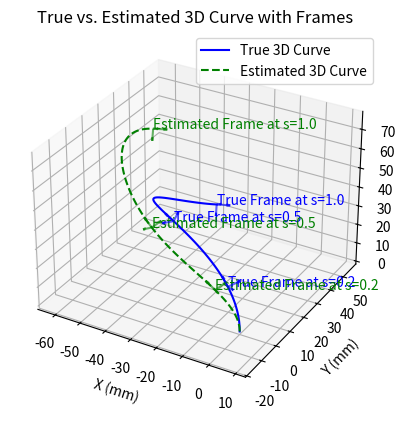

The matplotlib source for this figure:
import numpy as np
from scipy.linalg import expm
from scipy.optimize import minimize
from scipy.optimize import least_squares
import matplotlib.pyplot as plt
from mpl_toolkits.mplot3d import Axes3D
from math import sqrt

# Define the total arc length (in mm)
total_arc_length = 100.0  # 100 mm

# Define the skew-symmetric matrix for u(s)
def skew_symmetric(u):
    return np.array([[0, -u[2], u[1]],
                     [u[2], 0, -u[0]],
                     [-u[1], u[0], 0]])

# Define the twist matrix for eta(s)
def twist_matrix(u, e3):
    return np.block([[skew_symmetric(u), e3.reshape(3, 1)],
                     [np.zeros((1, 3)), 0]])

# Compute the product of exponentials
def product_of_exponentials(m, s, phi_func, k=10):
  
    T = np.eye(4)  # Start with the identity matrix
    e3 = np.array([0, 0, 1])  # Local tangent unit vector


    # define the number of subdivison points as k
    # the length of subinterval 
    h = s/(k-1)
    

    
    for i in range(k):
        s_i = i/ (k-1) * s
        psi_i = magnus_psi_i(s_i, h, m, e3)
        T = T @ expm(psi_i)  # Multiply each small transformation

    return T

# Define 4th order Magnus expansion approximantion term
def magnus_psi_i(s_i, h, m, e3):
    # calculate qudrature points
    c1 = h/2*(1/2 - sqrt(3)/6)
    c2 = h/2*(1/2 + sqrt(3)/6)

    kappa_1 = phi_func(s_i + c1) @ m
    kappa_2 = phi_func(s_i + c2) @ m

    eta_1 = twist_matrix(kappa_1, e3)
    eta_2 = twist_matrix(kappa_2, e3)

    phi_i = h/2*(eta_1 + eta_2) + h**2*sqrt(3)/12*(eta_1 @ eta_2 - eta_2 @ eta_1)

    return phi_i


# Forward kinematics using product of exponentials
def forward_kinematics_single(m, s, phi_func, k=10):
    T = product_of_exponentials(m, s, phi_func, k)
    T[:3, 3] *= total_arc_length  # Scale the position by the total arc length (100 mm)
    return T

# Example modal basis function, using normalized arc length s
def phi_func(s):
    return np.array([[1, s, s**2, 0, 0, 0, 0, 0, 0],
                     [0, 0, 0, 1, s, s**2, 0, 0, 0],
                     [0, 0, 0, 0, 0, 0, 1, s, s**2]])

# Function to compute rotation matrices and positions for a list of s_values
def forward_kinematics_rotations(m, s_values, phi_func, k=10):
    rotations = []
    positions = []
    for s in s_values:
        T = forward_kinematics_single(m, s, phi_func, k)
        rotations.append(T[:3, :3])  # Extract the rotation matrix
        positions.append(T[:3, 3])   # Extract the position vector
    return rotations, positions

# Inverse kinematics objective function
def objective_function(m, s_values, observed_rotations, phi_func, weights, k=10):
    predicted_rotations, _ = forward_kinematics_rotations(m, s_values, phi_func, k)
    error = 0

    for observed, predicted in zip(observed_rotations, predicted_rotations):
        error += np.linalg.norm(observed - predicted, 'fro')  # Frobenius norm of the difference

    # for observed, predicted in zip(observed_rotations, predicted_rotations):
    #     diff = observed - predicted
       
    #     error += np.linalg.norm(weights* diff, 'fro')  # Frobenius norm of the difference
    
    return error

# Inverse kinematics to estimate the shape state vector m
def inverse_kinematics(s_values, observed_rotations, phi_func, initial_guess=None, bounds=None, k=10):
    if initial_guess is None:
        # Use a small non-zero initial guess if not provided
        initial_guess = np.random.uniform(-0.05, 0.05, 9)  # Smaller range for better stability

    # Optimize the state vector m
    # result = minimize(objective_function, initial_guess, args=(s_values, observed_rotations, phi_func, k), method='BFGS', options={'maxiter': 500})
    # result = least_squares(objective_function, initial_guess, args=(s_values, observed_rotations, phi_func, k))
    result = minimize(objective_function, initial_guess, args=(s_values, observed_rotations, phi_func, k), method='L-BFGS-B', bounds=bounds, options={'maxiter': 500})

    # Extract the optimized state vector m
    return result.x

# Plot the true and estimated 3D curve with frames
def plot_3d_true_estimated_curves(m_true, m_estimated, s_values, phi_func, k=10):
    fig = plt.figure()
    ax = fig.add_subplot(111, projection='3d')

    # Calculate the full 3D curve for true and estimated shapes
    s_full = np.linspace(0, 1, 100)
    _, true_positions = forward_kinematics_rotations(m_true, s_full, phi_func, k)
    _, estimated_positions = forward_kinematics_rotations(m_estimated, s_full, phi_func, k)

    # Extract positions for plotting
    true_positions = np.array(true_positions)
    estimated_positions = np.array(estimated_positions)

    ax.plot(true_positions[:, 0], true_positions[:, 1], true_positions[:, 2], label='True 3D Curve', color='blue')
    ax.plot(estimated_positions[:, 0], estimated_positions[:, 1], estimated_positions[:, 2], label='Estimated 3D Curve', color='green', linestyle='--')

    # Plot the frames at measurement points for true and estimated shapes
    true_rotations, true_positions_measure = forward_kinematics_rotations(m_true, s_values, phi_func, k)
    estimated_rotations, estimated_positions_measure = forward_kinematics_rotations(m_estimated, s_values, phi_func, k)

    for i, (s, true_rot, est_rot, true_pos, est_pos) in enumerate(zip(s_values, true_rotations, estimated_rotations, true_positions_measure, estimated_positions_measure)):
        # Plot true frame
        plot_frame(ax, true_pos, true_rot, label=f'True Frame at s={s}', color='blue', alpha=0.6)
        # Plot estimated frame
        plot_frame(ax, est_pos, est_rot, label=f'Estimated Frame at s={s}', color='green', alpha=0.6)

    ax.set_xlabel('X (mm)')
    ax.set_ylabel('Y (mm)')
    ax.set_zlabel('Z (mm)')
    ax.set_title('True vs. Estimated 3D Curve with Frames')

    # Equal scaling for all axes
    set_equal_axis_scale(ax)

    ax.legend(loc='upper right')
    plt.show()

# Helper function to plot a coordinate frame
def plot_frame(ax, origin, rotation_matrix, label=None, color='black', alpha=1.0):
    # Scale factor for the length of the axes
    scale = 5  # Adjust the scale for better visualization

    # Define the unit vectors for the axes
    x_axis = rotation_matrix[:, 0] * scale
    y_axis = rotation_matrix[:, 1] * scale
    z_axis = rotation_matrix[:, 2] * scale

    # Plot the axes as arrows
    ax.quiver(origin[0], origin[1], origin[2], x_axis[0], x_axis[1], x_axis[2], color=color, alpha=alpha)
    ax.quiver(origin[0], origin[1], origin[2], y_axis[0], y_axis[1], y_axis[2], color=color, alpha=alpha)
    ax.quiver(origin[0], origin[1], origin[2], z_axis[0], z_axis[1], z_axis[2], color=color, alpha=alpha)

    if label:
        ax.text(origin[0], origin[1], origin[2], label, color=color)

# Helper function to set equal scaling on all axes
def set_equal_axis_scale(ax):
    # Get limits for all axes
    x_limits = ax.get_xlim3d()
    y_limits = ax.get_ylim3d()
    z_limits = ax.get_zlim3d()

    # Calculate the span for each axis
    x_span = x_limits[1] - x_limits[0]
    y_span = y_limits[1] - y_limits[0]
    z_span = z_limits[1] - z_limits[0]

    # Find the maximum span
    max_span = max(x_span, y_span, z_span)

    # Find the center of each axis
    x_center = (x_limits[0] + x_limits[1]) / 2
    y_center = (y_limits[0] + y_limits[1]) / 2
    z_center = (z_limits[0] + z_limits[1]) / 2

    # Set the limits for each axis to be centered around the center with the max span
    ax.set_xlim3d([x_center - max_span / 2, x_center + max_span / 2])
    ax.set_ylim3d([y_center - max_span / 2, y_center + max_span / 2])
    ax.set_zlim3d([z_center - max_span / 2, z_center + max_span / 2])

# Main execution to perform inverse kinematics and plot results
if __name__ == "__main__":
    # Set a random true shape state m_true
    np.random.seed(123)  # For reproducibility
    np.random.seed(23)  # For reproducibility
    m_true = np.random.uniform(-4, 4, 9)

    # Compute the true transformations using m_true
    s_values = np.array([0.2, 0.5, 1.0])  # 3 measurement points along the normalized arc length
    true_rotations, true_positions = forward_kinematics_rotations(m_true, s_values, phi_func, k=10)

    # Add small random noise to the rotation matrices to simulate measurements
    noise_level = 0.001
    observed_rotations = [R + noise_level * np.random.randn(3, 3) for R in true_rotations]

    # Define weights, giving more dominance to lower-order coefficients (first few elements of m)
    weights = np.array([10, 5, 1, 10, 5, 1, 10, 5, 1])  # Example weights

    # Estimate the shape state vector m using the noisy observations with an improved initial guess
    initial_guess = np.random.uniform(-4, 4, 9)  # Example of a better-informed initial guess
    m_estimated = inverse_kinematics(s_values, observed_rotations, phi_func, initial_guess, bounds=[(-4, 4)] * 9)

    # Compare the true and estimated shape state vectors
    print("True shape state vector m_true:")
    print(m_true)

    print("\nEstimated shape state vector m_estimated:")
    print(m_estimated)

    # Plot the true vs. estimated 3D curves and frames
    plot_3d_true_estimated_curves(m_true, m_estimated, s_values, phi_func, k=10)







   






